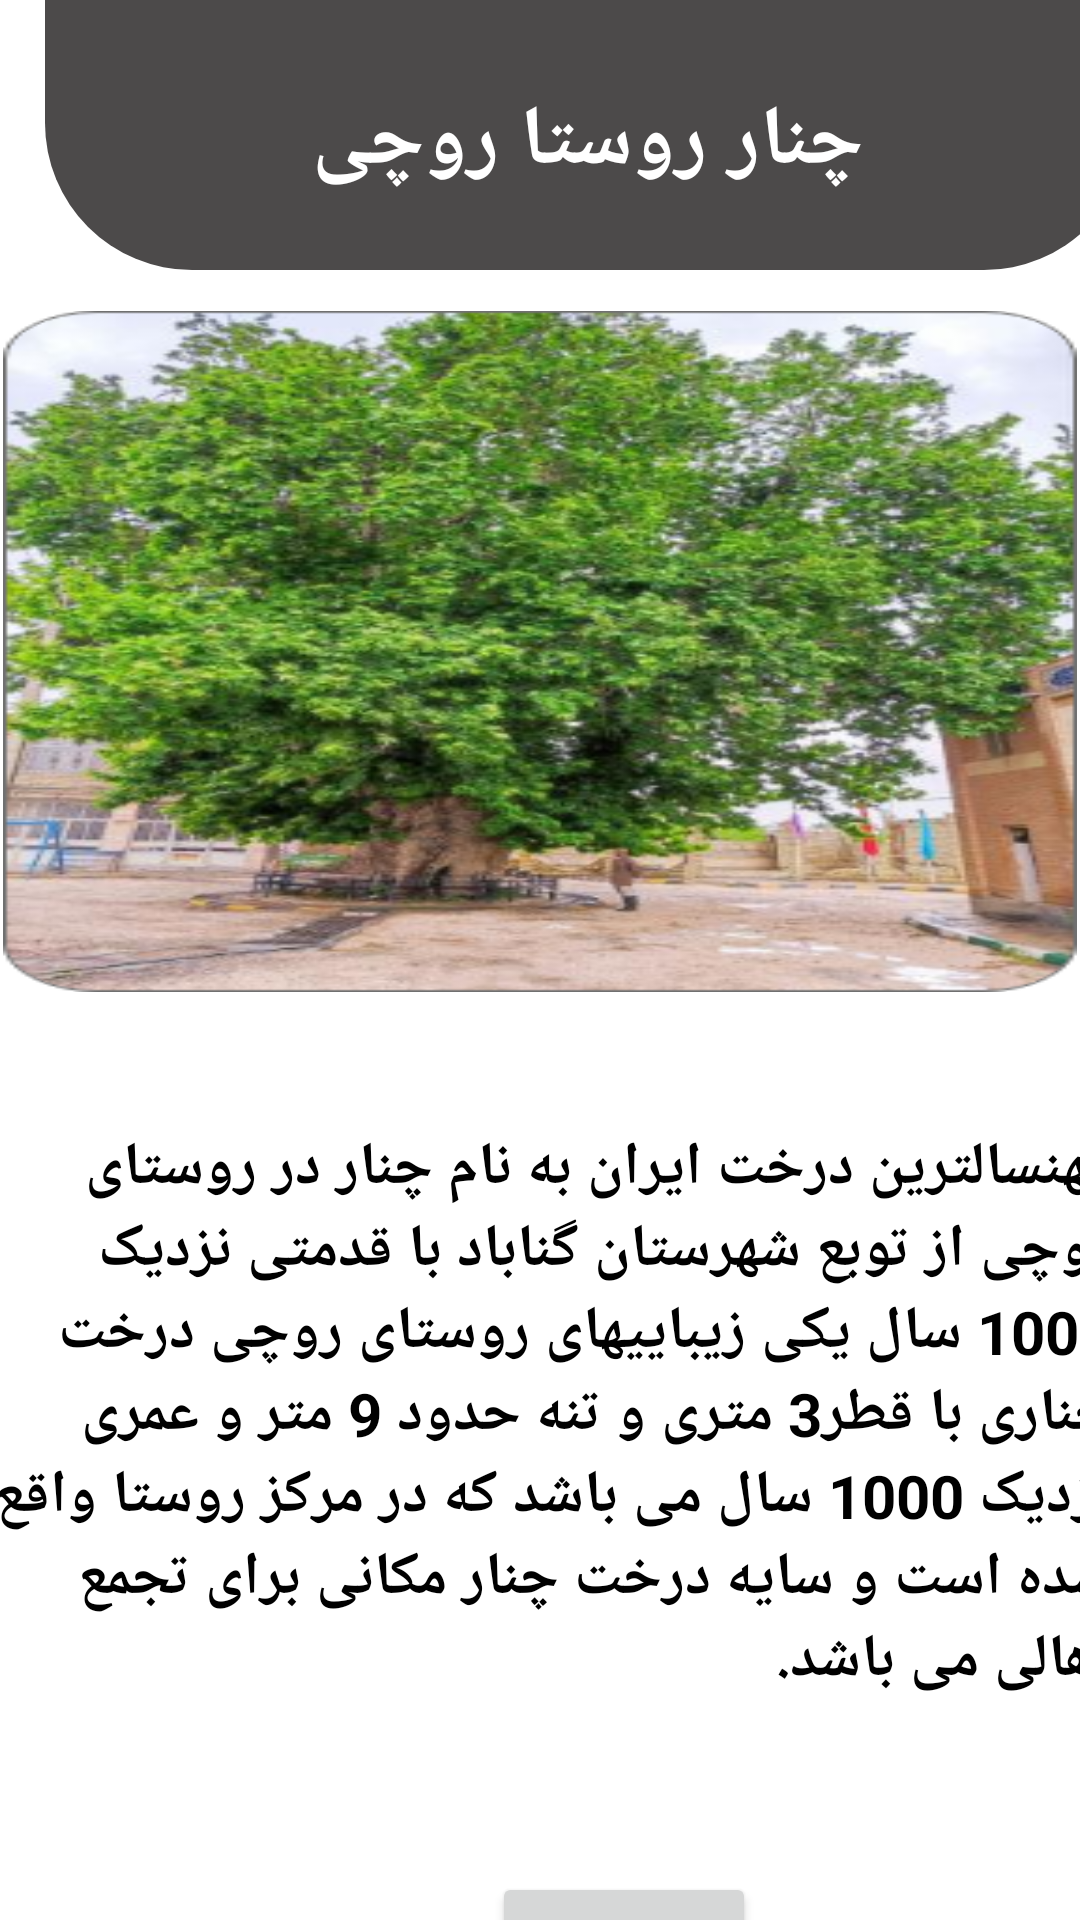

The Android layout XML behind this screen, and the referenced resources:
<!-- AndroidManifest.xml: application theme Theme.MyApplication -->
<!-- res/layout/activity_main16.xml -->
<?xml version="1.0" encoding="utf-8"?>
<androidx.constraintlayout.widget.ConstraintLayout xmlns:android="http://schemas.android.com/apk/res/android"
    xmlns:app="http://schemas.android.com/apk/res-auto"
    xmlns:tools="http://schemas.android.com/tools"
    android:layout_width="match_parent"
    android:layout_height="match_parent"
    tools:context="mzareeeee.exxamppleee.gonabad.MainActivity16">

    <androidx.constraintlayout.widget.Guideline
        android:id="@+id/guideline86"
        android:layout_width="wrap_content"
        android:layout_height="wrap_content"
        android:orientation="horizontal"
        app:layout_constraintGuide_begin="94dp" />

    <androidx.constraintlayout.widget.Guideline
        android:id="@+id/guideline87"
        android:layout_width="wrap_content"
        android:layout_height="wrap_content"
        android:orientation="horizontal"
        app:layout_constraintGuide_begin="340dp" />

    <androidx.constraintlayout.widget.Guideline
        android:id="@+id/guideline88"
        android:layout_width="wrap_content"
        android:layout_height="wrap_content"
        android:orientation="horizontal"
        app:layout_constraintGuide_begin="622dp" />

    <androidx.constraintlayout.widget.Guideline
        android:id="@+id/guideline89"
        android:layout_width="wrap_content"
        android:layout_height="wrap_content"
        android:orientation="horizontal"
        app:layout_constraintGuide_begin="670dp" />

    <androidx.constraintlayout.widget.Guideline
        android:id="@+id/guideline90"
        android:layout_width="wrap_content"
        android:layout_height="wrap_content"
        android:orientation="vertical"
        app:layout_constraintGuide_begin="16dp" />

    <androidx.constraintlayout.widget.Guideline
        android:id="@+id/guideline91"
        android:layout_width="wrap_content"
        android:layout_height="wrap_content"
        android:orientation="vertical"
        app:layout_constraintGuide_begin="400dp" />

    <ImageView
        android:id="@+id/imageView3"
        android:layout_width="362dp"
        android:layout_height="90dp"
        android:background="@drawable/retangle"
        app:layout_constraintBottom_toTopOf="@+id/guideline86"
        app:layout_constraintEnd_toStartOf="@+id/guideline91"
        app:layout_constraintHorizontal_bias="0.394"
        app:layout_constraintStart_toStartOf="parent"
        app:layout_constraintTop_toTopOf="parent"
        app:layout_constraintVertical_bias="0.0" />

    <TextView
        android:id="@+id/textView35"
        android:layout_width="381dp"
        android:layout_height="211dp"
        android:text="کهنسالترین درخت ایران به نام چنار در روستای روچی از توبع شهرستان گناباد با قدمتی نزدیک 1000 سال یکی زیباییهای روستای روچی درخت چناری با قطر3 متری و تنه حدود 9 متر و عمری نزدیک 1000 سال می باشد که در مرکز روستا واقع شده است و سایه درخت چنار مکانی برای تجمع اهالی می باشد."
        android:textColor="@color/black"
        android:textSize="20dp"
        android:textStyle="bold"
        app:layout_constraintBottom_toTopOf="@+id/guideline88"
        app:layout_constraintEnd_toEndOf="parent"
        app:layout_constraintStart_toStartOf="parent"
        app:layout_constraintTop_toTopOf="@+id/guideline87" />

    <TextView
        android:id="@+id/textView36"
        android:layout_width="wrap_content"
        android:layout_height="wrap_content"
        android:text="چنار روستا روچی"
        android:textColor="@color/white"
        android:textSize="28dp"
        android:textStyle="bold"
        app:layout_constraintBottom_toTopOf="@+id/guideline86"
        app:layout_constraintEnd_toEndOf="@+id/imageView3"
        app:layout_constraintStart_toStartOf="@+id/imageView3"
        app:layout_constraintTop_toTopOf="parent" />

    <Button
        android:id="@+id/button17"
        android:layout_width="wrap_content"
        android:layout_height="wrap_content"
        android:layout_marginTop="4dp"
        android:clickable="true"
        android:text="صفحه بعد"
        android:textSize="15dp"
        android:textStyle="bold"
        app:layout_constraintBottom_toTopOf="@+id/guideline89"
        app:layout_constraintEnd_toStartOf="@+id/guideline91"
        app:layout_constraintStart_toStartOf="@+id/guideline90"
        app:layout_constraintTop_toTopOf="@+id/guideline88" />

    <ImageView
        android:layout_width="358dp"
        android:layout_height="227dp"
        android:background="@drawable/chenar"
        app:layout_constraintBottom_toTopOf="@+id/guideline87"
        app:layout_constraintEnd_toEndOf="parent"
        app:layout_constraintStart_toStartOf="parent"
        app:layout_constraintTop_toTopOf="@+id/guideline86" />
</androidx.constraintlayout.widget.ConstraintLayout>
<!-- resources referenced by this layout -->
<resources>
  <!-- drawable chenar: png bitmap (drawable, 268577 bytes) -->
  <!-- drawable retangle (drawable) -->
  <?xml version="1.0" encoding="utf-8"?>
  <shape xmlns:tools="http://schemas.android.com/tools"
      xmlns:android="http://schemas.android.com/apk/res/android"
      tools:ignore="ExtraText">
  <solid
      android:color="#D0242222"/>.
  <corners
      android:bottomLeftRadius="49dp"
      android:bottomRightRadius="49dp"/>.
  </shape>
  <style name="Theme.MyApplication" parent="Theme.MaterialComponents.DayNight.DarkActionBar">
          
          <item name="colorPrimary">#1677A3</item>
          <item name="colorPrimaryVariant">@color/purple_700</item>
          <item name="colorOnPrimary">@color/white</item>
          
          <item name="colorSecondary">@color/teal_200</item>
          <item name="colorSecondaryVariant">@color/teal_700</item>
          <item name="colorOnSecondary">@color/black</item>
          
          <item name="android:statusBarColor">?attr/colorPrimaryVariant</item>
          
      </style>
  <!-- not gathered from this repository: default colours our renderer supplied (Android Studio template values) -->
  <color name="purple_700">#FF3700B3</color>
  <color name="teal_200">#FF03DAC5</color>
  <color name="teal_700">#FF018786</color>
  <color name="black">#FF000000</color>
  <color name="white">#FFFFFFFF</color>
</resources>
